Run: headless pygame with SDL's dummy video driver; simulated clock (each Clock.tick advances the game by its frame time, no real sleeping); random seed 0; keys injected as events and as key.get_pressed() state; no mouse input; restart key SPACE tapped at the start of phases 3 and 4.
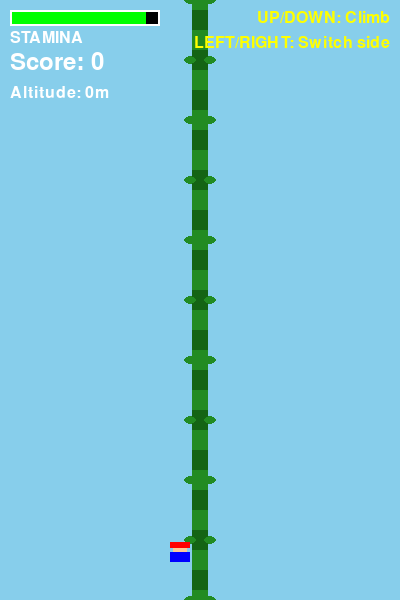
Frame 1 of 4 · flips 1–60 · no input
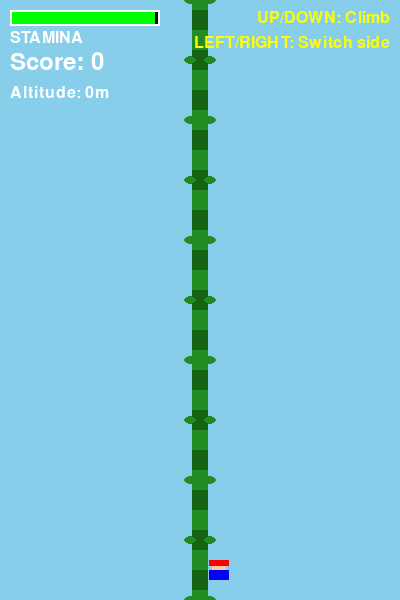
Frame 2 of 4 · flips 61–180 · tapped SPACE, RETURN · held RIGHT (→), D
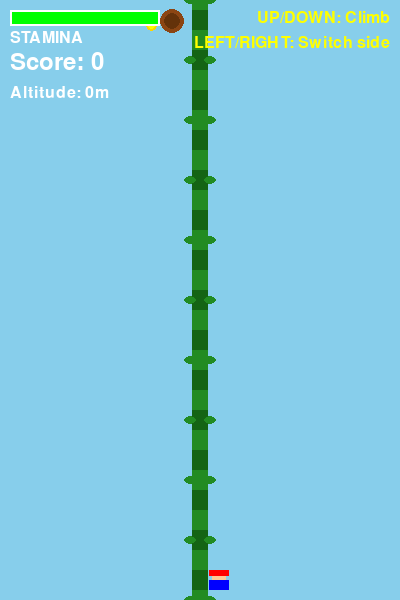
Frame 3 of 4 · flips 181–300 · tapped SPACE · held DOWN (↓), S
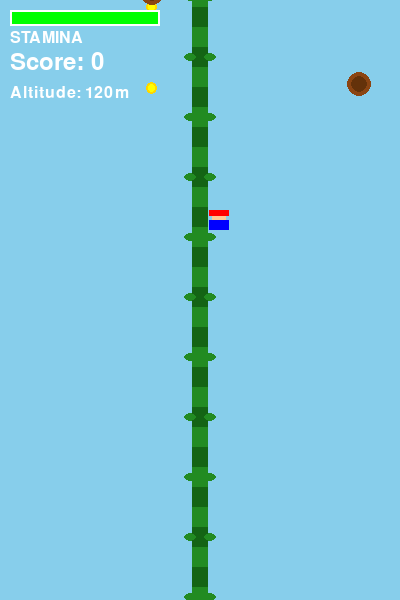
Frame 4 of 4 · flips 301–420 · tapped SPACE · held LEFT (←), A, UP (↑), W

The pygame program that drew these frames:

import pygame
import sys
import random

# Constants
SCREEN_WIDTH = 400
SCREEN_HEIGHT = 600
FPS = 60

# Physics constants
GRAVITY = 0.3
CLIMB_SPEED = 3.0
SIDE_SWITCH_SPEED = 4.0
SCROLL_SPEED = 0.5

# Colors
COLOR_BG = (135, 206, 235)  # Sky blue
COLOR_VINE = (34, 139, 34)  # Forest green
COLOR_VINE_DARK = (20, 100, 20)
COLOR_PLAYER = (255, 0, 0)  # Red
COLOR_PLAYER_OVERALLS = (0, 0, 255)  # Blue
COLOR_TEXT = (255, 255, 255)
COLOR_STAMINA_FULL = (0, 255, 0)
COLOR_STAMINA_LOW = (255, 0, 0)
COLOR_COIN = (255, 215, 0)
COLOR_ENEMY = (139, 69, 19)

# Game settings
VINE_WIDTH = 16
VINE_X = SCREEN_WIDTH // 2 - VINE_WIDTH // 2
PLAYER_SIZE = 20
STAMINA_MAX = 100
STAMINA_DRAIN_RATE = 0.15
STAMINA_RECHARGE_RATE = 0.05
COIN_SIZE = 12
ENEMY_SIZE = 24

# Action space constants
ACTION_NOOP = 0
ACTION_UP = 1
ACTION_DOWN = 2
ACTION_LEFT = 3
ACTION_RIGHT = 4


class Player:
    def __init__(self):
        self.x = VINE_X - PLAYER_SIZE // 2
        self.y = SCREEN_HEIGHT - 100
        self.vel_y = 0.0
        self.side = -1  # -1 for left side, 1 for right side
        self.width = PLAYER_SIZE
        self.height = PLAYER_SIZE
        self.is_climbing = True
        self.stamina = STAMINA_MAX
        self.score = 0
        self.altitude = 0

    def update(self, action):
        # Drain stamina if not moving
        if action == ACTION_NOOP:
            self.stamina -= STAMINA_DRAIN_RATE
        else:
            self.stamina = min(STAMINA_MAX, self.stamina + STAMINA_RECHARGE_RATE)

        # Handle actions
        if action == ACTION_UP:
            self.vel_y = -CLIMB_SPEED
            self.altitude += 1
        elif action == ACTION_DOWN:
            self.vel_y = CLIMB_SPEED
        elif action == ACTION_LEFT:
            self.side = -1
            self.vel_y = 0
        elif action == ACTION_RIGHT:
            self.side = 1
            self.vel_y = 0
        else:
            self.vel_y *= 0.8

        # Apply gravity if not actively climbing
        if action != ACTION_UP and action != ACTION_DOWN:
            self.vel_y += GRAVITY * 0.5

        # Update position
        self.y += self.vel_y

        # Keep player on vine horizontally
        if self.side == -1:
            target_x = VINE_X - self.width - 2
        else:
            target_x = VINE_X + VINE_WIDTH + 2

        # Smooth side switching
        self.x += (target_x - self.x) * 0.3

        # Keep player in bounds
        if self.y < 50:
            self.y = 50
        if self.y > SCREEN_HEIGHT - self.height - 10:
            self.y = SCREEN_HEIGHT - self.height - 10

    def get_hitbox(self):
        return pygame.Rect(int(self.x), int(self.y), self.width, self.height)

    def draw(self, surface):
        # Draw player (Mario-style: red hat, blue overalls)
        # Hat
        pygame.draw.rect(surface, COLOR_PLAYER, (int(self.x), int(self.y), self.width, self.height // 3))
        # Face
        pygame.draw.rect(surface, (255, 200, 150), (int(self.x) + 3, int(self.y) + self.height // 3, self.width - 6, self.height // 4))
        # Overalls
        pygame.draw.rect(surface, COLOR_PLAYER_OVERALLS, (int(self.x), int(self.y) + self.height // 2, self.width, self.height // 2))


class Coin:
    def __init__(self, y):
        self.x = VINE_X - COIN_SIZE // 2 - random.choice([-40, 40])
        self.y = y
        self.width = COIN_SIZE
        self.height = COIN_SIZE
        self.collected = False
        self.animation_frame = 0

    def update(self, scroll_y):
        self.y += scroll_y
        self.animation_frame += 0.1

    def get_hitbox(self):
        return pygame.Rect(int(self.x), int(self.y), self.width, self.height)

    def draw(self, surface):
        if self.collected:
            return

        # Animated coin
        scale = 0.8 + 0.2 * abs(self.animation_frame % 2 - 1)
        draw_width = int(self.width * scale)
        draw_height = int(self.height)
        draw_x = int(self.x + (self.width - draw_width) // 2)
        draw_y = int(self.y)

        pygame.draw.ellipse(surface, COLOR_COIN, (draw_x, draw_y, draw_width, draw_height))
        pygame.draw.ellipse(surface, (255, 255, 0), (draw_x + 2, draw_y + 2, draw_width - 4, draw_height - 4))


class Obstacle:
    def __init__(self, y):
        self.y = y
        self.width = ENEMY_SIZE
        self.height = ENEMY_SIZE
        self.direction = random.choice([-1, 1])
        self.speed = random.uniform(1.5, 3.0)
        # Determine which side to spawn on
        if self.direction == 1:
            self.x = -self.width
        else:
            self.x = SCREEN_WIDTH
        self.active = True

    def update(self, scroll_y):
        self.y += scroll_y
        self.x += self.speed * self.direction

        # Deactivate if off screen
        if (self.direction == 1 and self.x > SCREEN_WIDTH) or \
           (self.direction == -1 and self.x < -self.width):
            self.active = False

    def get_hitbox(self):
        return pygame.Rect(int(self.x), int(self.y), self.width, self.height)

    def draw(self, surface):
        if not self.active:
            return

        # Draw enemy (Koopa-like)
        # Shell
        pygame.draw.ellipse(surface, COLOR_ENEMY, (int(self.x), int(self.y), self.width, self.height))
        # Shell pattern
        pygame.draw.ellipse(surface, (100, 50, 10), (int(self.x) + 4, int(self.y) + 4, self.width - 8, self.height - 8))


class Game:
    def __init__(self):
        pygame.init()
        self.screen = pygame.display.set_mode((SCREEN_WIDTH, SCREEN_HEIGHT))
        pygame.display.set_caption("Vector Super Mario Bros Vine Climb")
        self.clock = pygame.time.Clock()
        self.font = pygame.font.Font(None, 36)
        self.small_font = pygame.font.Font(None, 24)

        self.reset_game()

    def reset_game(self):
        self.player = Player()
        self.camera_y = 0
        self.game_over = False
        self.scroll_accumulator = 0

        # Entities
        self.coins = []
        self.obstacles = []

        # Spawn timers
        self.coin_timer = 0
        self.obstacle_timer = 0

        # Difficulty
        self.difficulty = 1.0

    def spawn_coin(self):
        # Spawn coin above current view
        coin_y = -50
        self.coins.append(Coin(coin_y))

    def spawn_obstacle(self):
        # Spawn obstacle above current view
        obstacle_y = -50
        self.obstacles.append(Obstacle(obstacle_y))

    def update(self):
        if self.game_over:
            return

        # Auto-scroll
        self.scroll_accumulator += SCROLL_SPEED * self.difficulty
        scroll_amount = 0
        if self.scroll_accumulator >= 1.0:
            scroll_amount = int(self.scroll_accumulator)
            self.scroll_accumulator -= scroll_amount
            self.camera_y += scroll_amount

        # Update player based on input
        keys = pygame.key.get_pressed()
        action = ACTION_NOOP
        if keys[pygame.K_UP]:
            action = ACTION_UP
        elif keys[pygame.K_DOWN]:
            action = ACTION_DOWN
        elif keys[pygame.K_LEFT]:
            action = ACTION_LEFT
        elif keys[pygame.K_RIGHT]:
            action = ACTION_RIGHT

        self.player.update(action)

        # Update entities with scroll
        for coin in self.coins:
            coin.update(scroll_amount)

        for obstacle in self.obstacles:
            obstacle.update(scroll_amount)

        # Spawn new entities
        self.coin_timer += scroll_amount
        if self.coin_timer > 80:
            self.spawn_coin()
            self.coin_timer = 0

        self.obstacle_timer += scroll_amount
        obstacle_spawn_rate = max(40, 100 - int(self.difficulty * 10))
        if self.obstacle_timer > obstacle_spawn_rate:
            self.spawn_obstacle()
            self.obstacle_timer = 0

        # Check coin collection
        player_hitbox = self.player.get_hitbox()
        for coin in self.coins:
            if not coin.collected and player_hitbox.colliderect(coin.get_hitbox()):
                coin.collected = True
                self.player.score += 10

        # Check obstacle collision
        for obstacle in self.obstacles:
            if obstacle.active and player_hitbox.colliderect(obstacle.get_hitbox()):
                self.game_over = True
                return

        # Check stamina
        if self.player.stamina <= 0:
            self.game_over = True

        # Clean up off-screen entities
        self.coins = [c for c in self.coins if c.y < SCREEN_HEIGHT + 50 and not c.collected]
        self.obstacles = [o for o in self.obstacles if o.active and o.y < SCREEN_HEIGHT + 50]

        # Increase difficulty over time
        self.difficulty = 1.0 + self.player.altitude / 1000

    def get_state(self):
        return {
            'player_y': self.player.y,
            'player_vel_y': self.player.vel_y,
            'player_side': self.player.side,
            'stamina': self.player.stamina,
            'altitude': self.player.altitude
        }

    def get_reward(self):
        if self.game_over:
            return -100

        reward = 0

        # Reward for climbing
        if self.player.vel_y < 0:
            reward += 0.1

        # Reward for coin collection (handled in update)
        # Small penalty for staying still
        if self.player.vel_y == 0:
            reward -= 0.01

        return reward

    def step(self, action):
        if not self.game_over:
            self.player.update(action)
            self.update()

        return self.get_state(), self.get_reward(), self.game_over

    def reset(self):
        self.reset_game()
        return self.get_state()

    def draw(self):
        self.screen.fill(COLOR_BG)

        # Draw vine segments
        segment_height = 20
        offset = int(self.camera_y) % segment_height
        for y in range(-offset - segment_height, SCREEN_HEIGHT + segment_height, segment_height):
            # Alternate colors for vine pattern
            color = COLOR_VINE if (y + offset) // segment_height % 2 == 0 else COLOR_VINE_DARK
            pygame.draw.rect(self.screen, color, (VINE_X, y, VINE_WIDTH, segment_height))
            # Draw vine leaves
            if (y + offset) // segment_height % 3 == 0:
                leaf_y = y + segment_height // 2
                pygame.draw.ellipse(self.screen, COLOR_VINE, (VINE_X - 8, leaf_y - 4, 12, 8))
                pygame.draw.ellipse(self.screen, COLOR_VINE, (VINE_X + VINE_WIDTH - 4, leaf_y - 4, 12, 8))

        # Draw coins
        for coin in self.coins:
            coin.draw(self.screen)

        # Draw obstacles
        for obstacle in self.obstacles:
            obstacle.draw(self.screen)

        # Draw player
        self.player.draw(self.screen)

        # Draw stamina bar
        stamina_width = 150
        stamina_height = 16
        stamina_x = 10
        stamina_y = 10

        # Background
        pygame.draw.rect(self.screen, (0, 0, 0), (stamina_x, stamina_y, stamina_width, stamina_height))

        # Fill based on stamina
        fill_width = int((self.player.stamina / STAMINA_MAX) * stamina_width)
        stamina_color = COLOR_STAMINA_FULL if self.player.stamina > 30 else COLOR_STAMINA_LOW
        pygame.draw.rect(self.screen, stamina_color, (stamina_x, stamina_y, fill_width, stamina_height))

        # Border
        pygame.draw.rect(self.screen, (255, 255, 255), (stamina_x, stamina_y, stamina_width, stamina_height), 2)

        # Stamina label
        stamina_label = self.small_font.render("STAMINA", True, COLOR_TEXT)
        self.screen.blit(stamina_label, (stamina_x, stamina_y + stamina_height + 4))

        # Draw score and altitude
        score_text = self.font.render(f"Score: {self.player.score}", True, COLOR_TEXT)
        altitude_text = self.small_font.render(f"Altitude: {self.player.altitude}m", True, COLOR_TEXT)

        self.screen.blit(score_text, (10, 50))
        self.screen.blit(altitude_text, (10, 85))

        # Draw controls hint
        if self.player.altitude < 50:
            hint_lines = [
                "UP/DOWN: Climb",
                "LEFT/RIGHT: Switch side"
            ]
            for i, line in enumerate(hint_lines):
                hint_text = self.small_font.render(line, True, (255, 255, 0))
                self.screen.blit(hint_text, (SCREEN_WIDTH - hint_text.get_width() - 10, 10 + i * 25))

        # Game over overlay
        if self.game_over:
            overlay = pygame.Surface((SCREEN_WIDTH, SCREEN_HEIGHT), pygame.SRCALPHA)
            overlay.fill((0, 0, 0, 180))
            self.screen.blit(overlay, (0, 0))

            game_over_text = self.font.render("GAME OVER", True, (255, 0, 0))
            score_final_text = self.font.render(f"Final Score: {self.player.score}", True, COLOR_TEXT)
            altitude_final_text = self.small_font.render(f"Altitude Reached: {self.player.altitude}m", True, COLOR_TEXT)
            restart_text = self.small_font.render("Press SPACE to restart", True, COLOR_TEXT)

            self.screen.blit(game_over_text,
                          (SCREEN_WIDTH // 2 - game_over_text.get_width() // 2, SCREEN_HEIGHT // 2 - 60))
            self.screen.blit(score_final_text,
                          (SCREEN_WIDTH // 2 - score_final_text.get_width() // 2, SCREEN_HEIGHT // 2 - 20))
            self.screen.blit(altitude_final_text,
                          (SCREEN_WIDTH // 2 - altitude_final_text.get_width() // 2, SCREEN_HEIGHT // 2 + 10))
            self.screen.blit(restart_text,
                          (SCREEN_WIDTH // 2 - restart_text.get_width() // 2, SCREEN_HEIGHT // 2 + 50))

        pygame.display.flip()

    def run(self):
        running = True

        while running:
            # Event handling
            for event in pygame.event.get():
                if event.type == pygame.QUIT:
                    running = False
                elif event.type == pygame.KEYDOWN:
                    if event.key == pygame.K_ESCAPE:
                        running = False
                    elif event.key == pygame.K_SPACE and self.game_over:
                        self.reset_game()

            # Update game
            self.update()

            # Draw
            self.draw()
            self.clock.tick(FPS)

        pygame.quit()
        sys.exit()


def main():
    game = Game()
    game.run()


if __name__ == "__main__":
    main()
